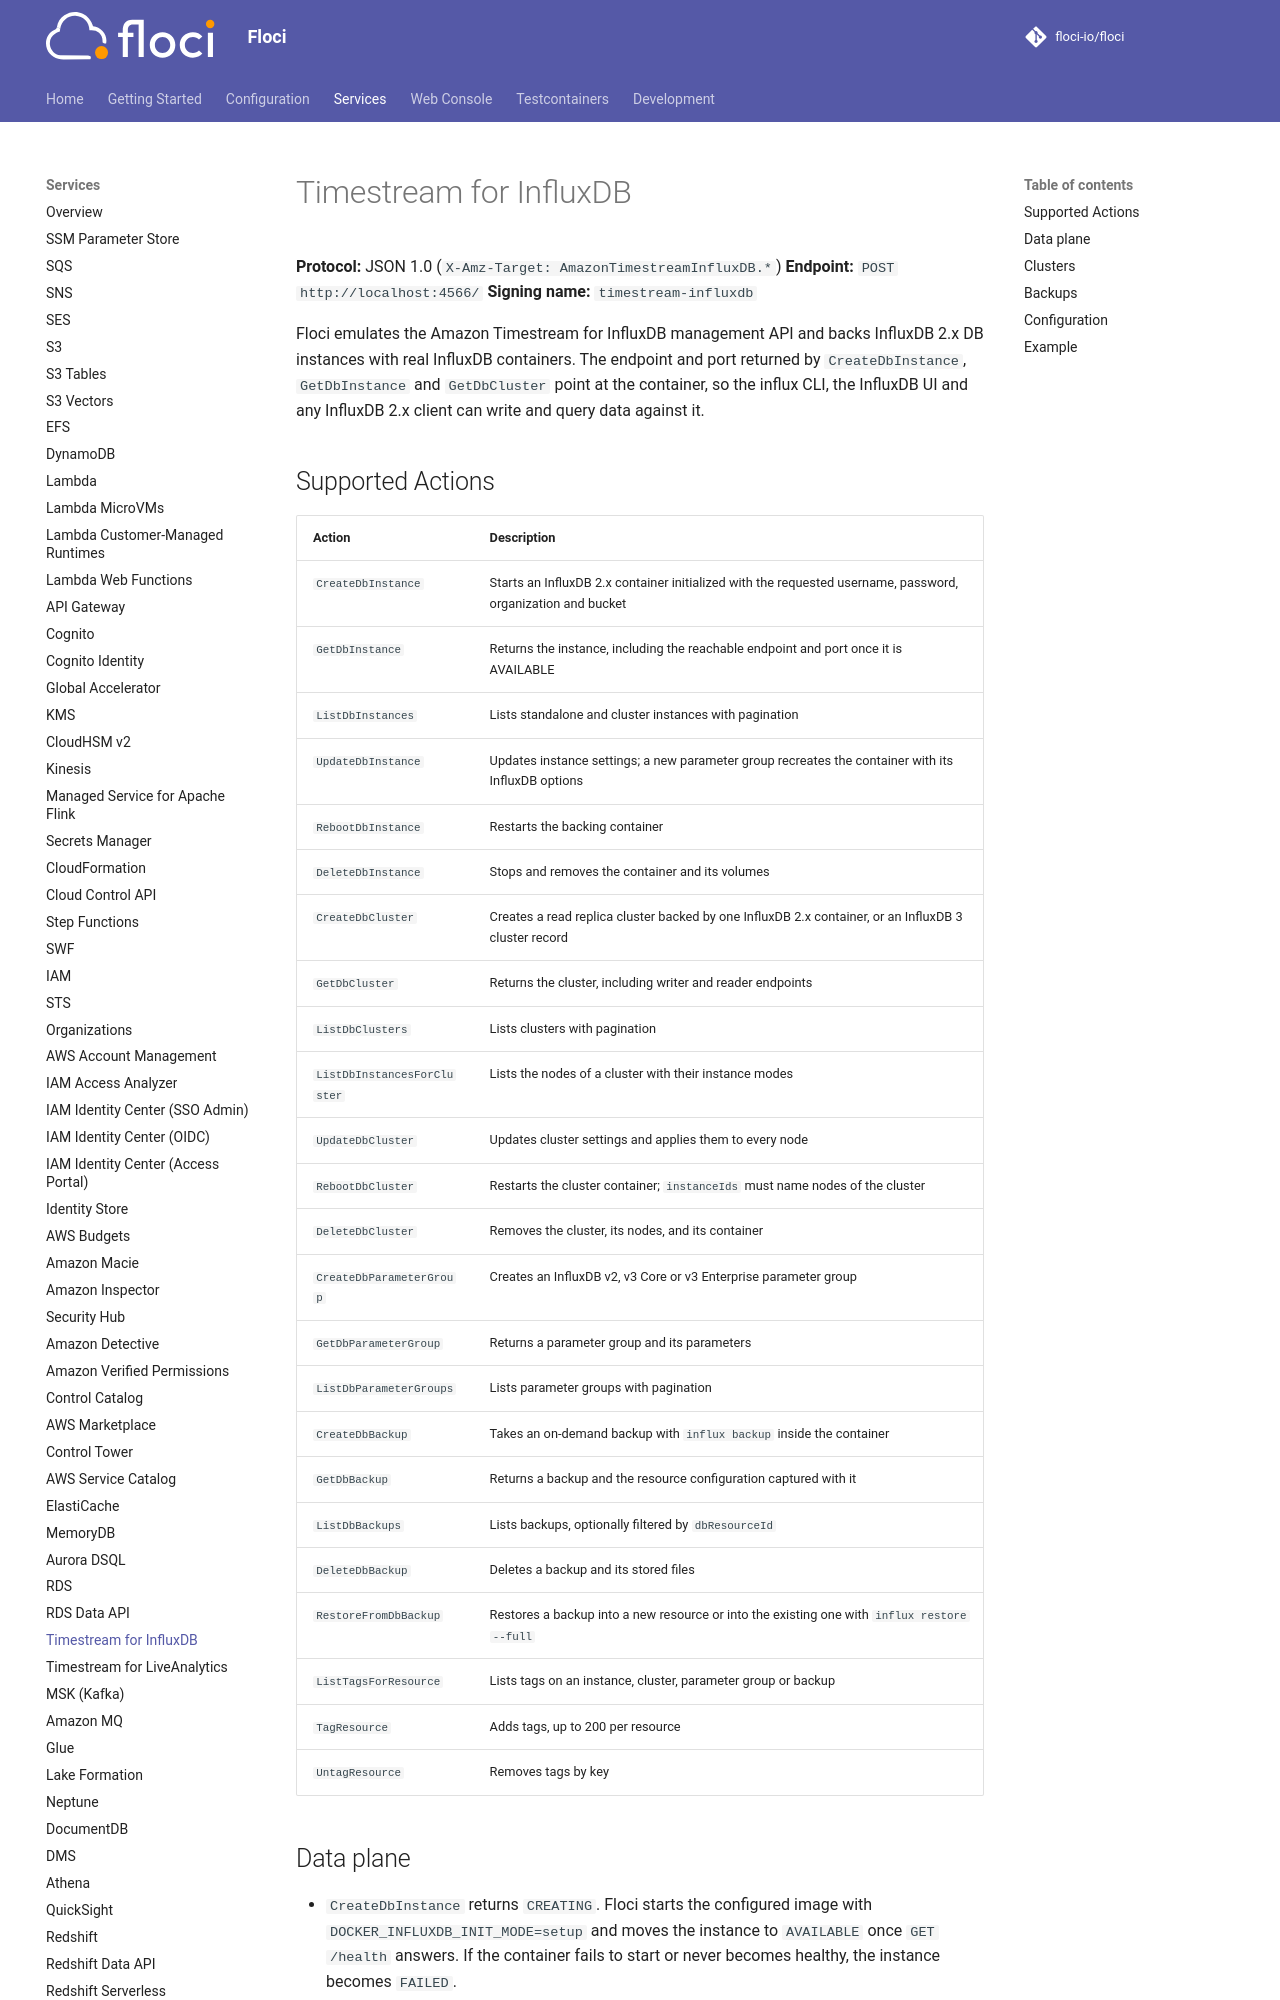

repository: alchemy-run/floci · page: services/timestream-influxdb/index.html · generator: mkdocs

# Timestream for InfluxDB

**Protocol:** JSON 1.0 (`X-Amz-Target: AmazonTimestreamInfluxDB.*`)
**Endpoint:** `POST http://localhost:4566/`
**Signing name:** `timestream-influxdb`

Floci emulates the Amazon Timestream for InfluxDB management API and backs InfluxDB 2.x DB instances with
real InfluxDB containers. The endpoint and port returned by `CreateDbInstance`, `GetDbInstance` and
`GetDbCluster` point at the container, so the influx CLI, the InfluxDB UI and any InfluxDB 2.x client can
write and query data against it.
